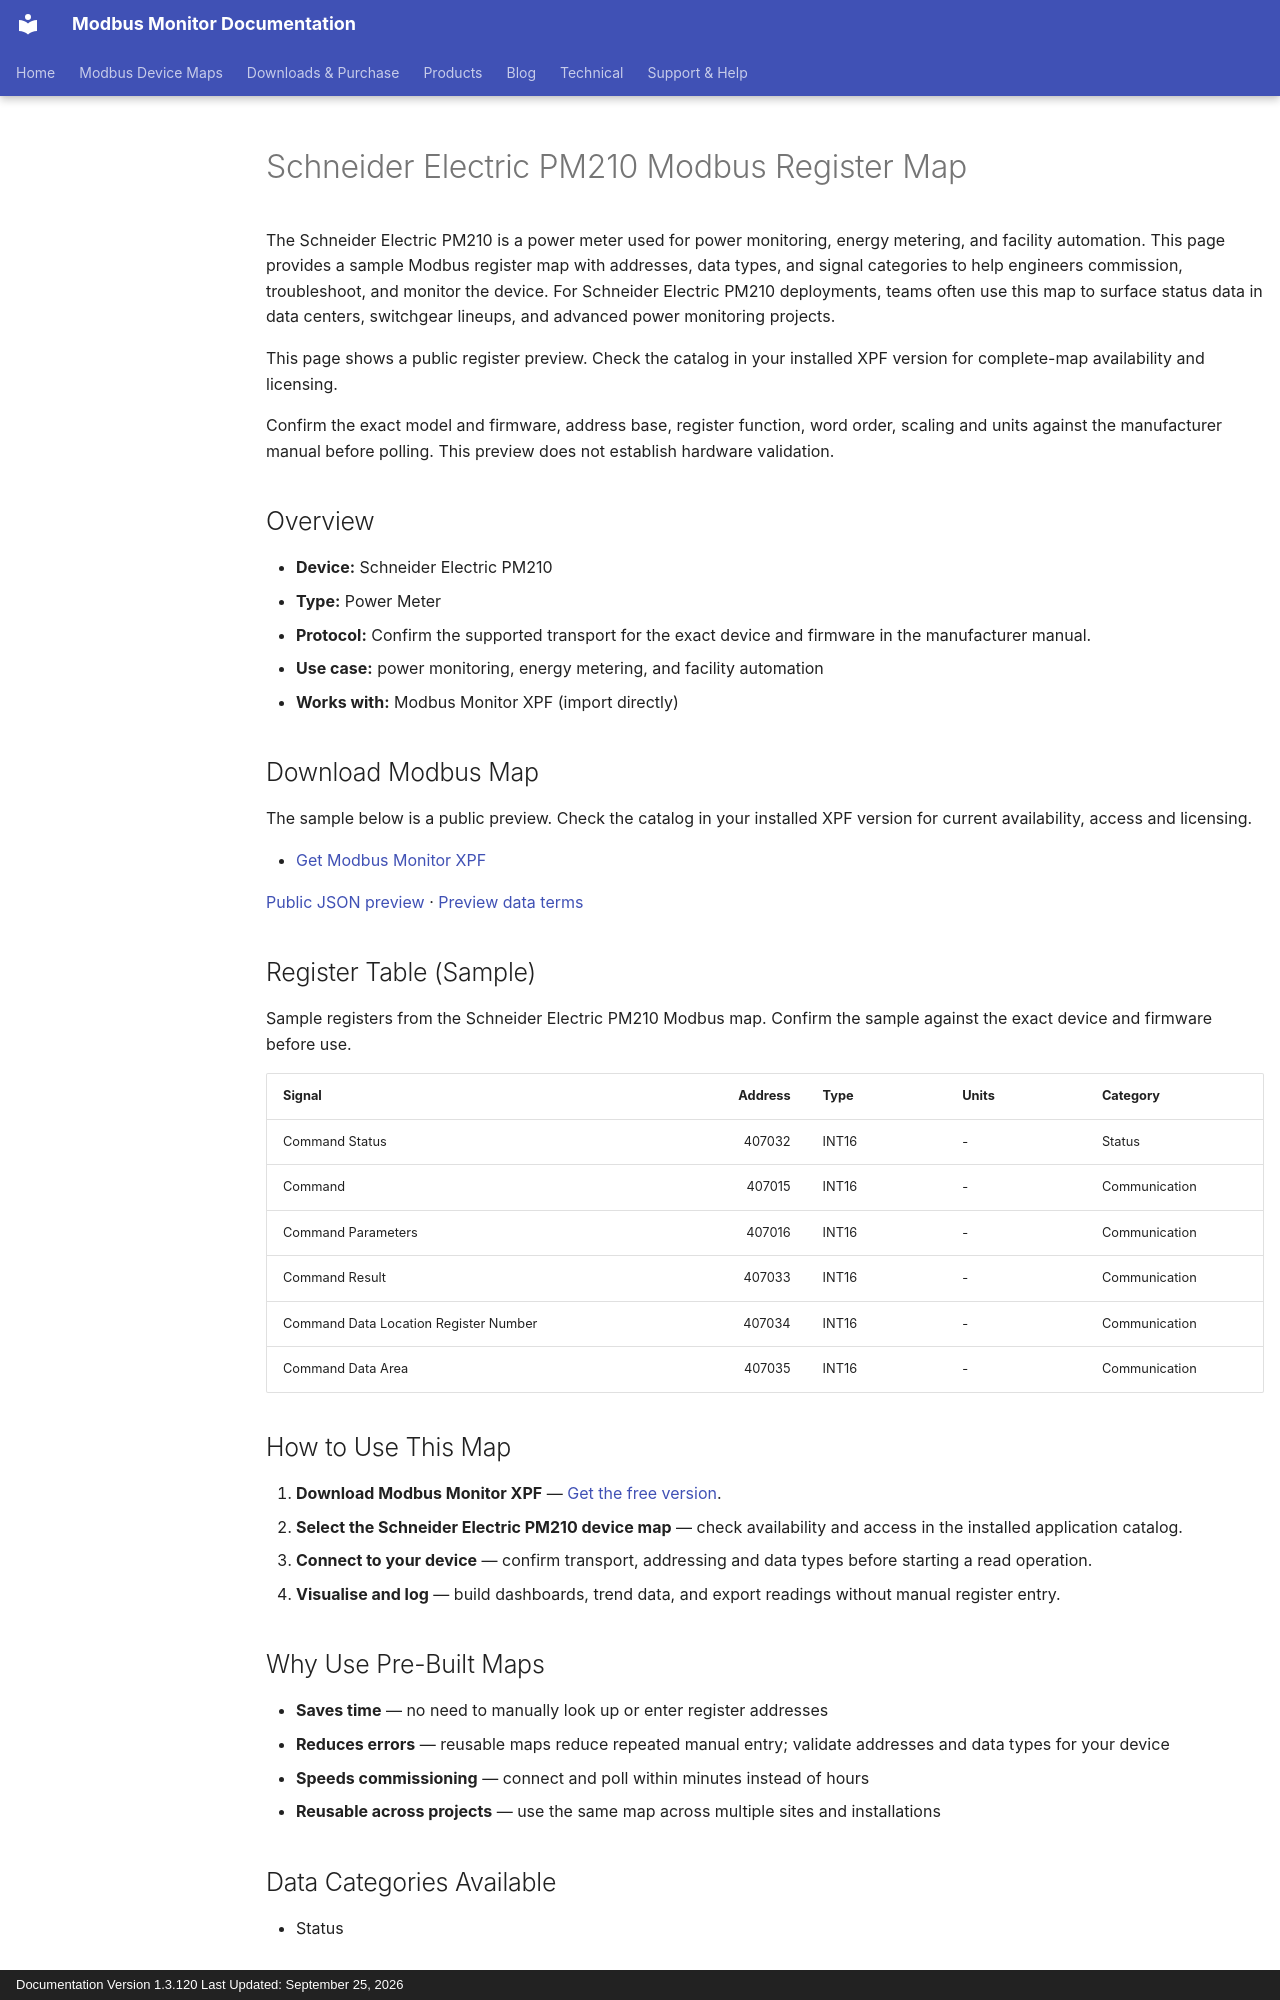

repository: Modbus-Monitor/modbus-monitor-docs · page: products/xpf/device-maps/schneider-electric/pm210/index.html · generator: mkdocs · copyright: Documentation Version 1.3.120 Last Updated: September 25, 2026

---
title: Schneider Electric PM210 Modbus Register Map
description: Schneider Electric PM210 Modbus map and register map with sample Modbus registers, register addresses, and power meter overview for engineers. Includes sample addresses and data types for review before use with Modbus Monitor XPF.
---

# Schneider Electric PM210 Modbus Register Map

The Schneider Electric PM210 is a power meter used for power monitoring, energy metering, and facility automation. This page provides a sample Modbus register map with addresses, data types, and signal categories to help engineers commission, troubleshoot, and monitor the device. For Schneider Electric PM210 deployments, teams often use this map to surface status data in data centers, switchgear lineups, and advanced power monitoring projects.

This page shows a public register preview. Check the catalog in your installed XPF version for complete-map availability and licensing.

Confirm the exact model and firmware, address base, register function, word order, scaling and units against the manufacturer manual before polling. This preview does not establish hardware validation.

## Overview

- **Device:** Schneider Electric PM210
- **Type:** Power Meter
- **Protocol:** Confirm the supported transport for the exact device and firmware in the manufacturer manual.
- **Use case:** power monitoring, energy metering, and facility automation
- **Works with:** Modbus Monitor XPF (import directly)

## Download Modbus Map

The sample below is a public preview. Check the catalog in your installed XPF version for current availability, access and licensing.

- [Get Modbus Monitor XPF](https://www.modbusmonitor.com/download)

[Public JSON preview](https://modbus-monitor.github.io/modbus-device-maps/maps/schneider-electric/pm210.json) · [Preview data terms](https://modbus-monitor.github.io/modbus-device-maps/data-license/)

## Register Table (Sample)

Sample registers from the Schneider Electric PM210 Modbus map. Confirm the sample against the exact device and firmware before use.

| Signal | Address | Type | Units | Category |
|---|---:|---|---|---|
| Command Status | 407032 | INT16 | - | Status |
| Command | 407015 | INT16 | - | Communication |
| Command Parameters | 407016 | INT16 | - | Communication |
| Command Result | 407033 | INT16 | - | Communication |
| Command Data Location Register Number | 407034 | INT16 | - | Communication |
| Command Data Area | 407035 | INT16 | - | Communication |

## How to Use This Map

1. **Download Modbus Monitor XPF** — [Get the free version](https://www.modbusmonitor.com/download).
2. **Select the Schneider Electric PM210 device map** — check availability and access in the installed application catalog.
3. **Connect to your device** — confirm transport, addressing and data types before starting a read operation.
4. **Visualise and log** — build dashboards, trend data, and export readings without manual register entry.

## Why Use Pre-Built Maps

- **Saves time** — no need to manually look up or enter register addresses
- **Reduces errors** — reusable maps reduce repeated manual entry; validate addresses and data types for your device
- **Speeds commissioning** — connect and poll within minutes instead of hours
- **Reusable across projects** — use the same map across multiple sites and installations

## Data Categories Available

- Status

## Related Tools

- [Modbus Monitor XPF — Windows Modbus Tool](https://www.modbusmonitor.com/download)
- [Modbus HMI Builder](https://www.modbusmonitor.com/modbus-hmi)
- [Compare Modbus Monitor XPF with Other Tools](https://www.modbusmonitor.com/compare)
